Run: headless pygame with SDL's dummy video driver; simulated clock (each Clock.tick advances the game by its frame time, no real sleeping); random seed 0; keys injected as events and as key.get_pressed() state; no mouse input.
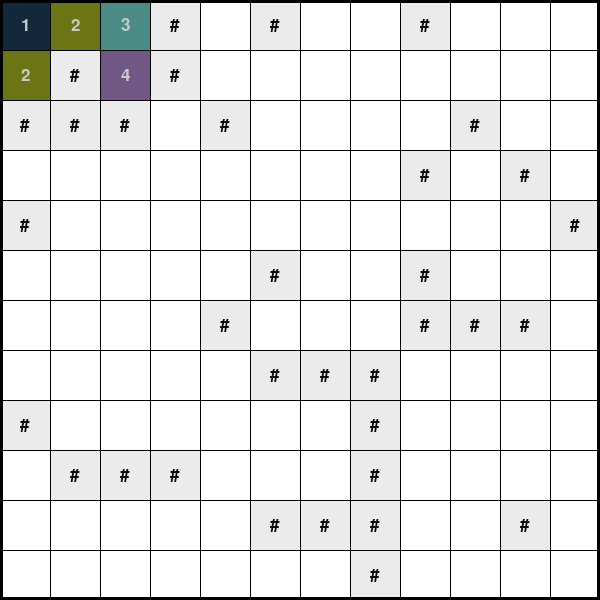
Frame 1 of 4 · flips 1–60 · no input
Frame 2 of 4 · flips 61–180 · tapped SPACE, RETURN · held RIGHT (→), D · screen unchanged from frame 1, image omitted
Frame 3 of 4 · flips 181–300 · held DOWN (↓), S · screen unchanged from frame 2, image omitted
Frame 4 of 4 · flips 301–420 · held LEFT (←), A, UP (↑), W · screen unchanged from frame 3, image omitted

The pygame program that drew these frames:


import random
import pygame
pygame.font.init()

WIN_WIDTH = 600
WIN_HEIGHT = 600
SQUARE = 50
font = pygame.font.SysFont('ubuntumono', SQUARE//2)


def Ok(i, j):
    if i < 0 or j < 0 or i > WIN_HEIGHT//SQUARE-1 or j > WIN_WIDTH//SQUARE-1:
        return False
    return True


def draw_window(win, grid, color, obstacles, way, queue):
    win.fill((255, 255, 255))

    for pos in obstacles:
        text = font.render('#', True, (10, 10, 10))
        pygame.draw.rect(win, (235, 235, 235), (pos[1]*SQUARE, pos[0]*SQUARE, SQUARE, SQUARE))
        win.blit(text, (pos[1]*SQUARE + SQUARE//2 - text.get_width()//2, pos[0]*SQUARE + SQUARE//2 - text.get_height()//2))

    if queue != [] or grid[WIN_HEIGHT//SQUARE-1][WIN_WIDTH//SQUARE-1] == ' ':
        for i in range(WIN_HEIGHT//SQUARE):
            for j in range(WIN_WIDTH//SQUARE):
                if grid[i][j] != ' ':
                    text = font.render(str(grid[i][j]), True, (200, 200, 200))
                    pygame.draw.rect(win, color[grid[i][j]], (j*SQUARE, i*SQUARE, SQUARE, SQUARE))
                    win.blit(text, (j*SQUARE + SQUARE//2 - text.get_width()//2, i*SQUARE + SQUARE//2 - text.get_height()//2))
    else:
        for pos in way:
            i, j = pos
            if grid[i][j] != ' ':
                text = font.render(str(grid[i][j]), True, (200, 200, 200))
                pygame.draw.rect(win, color[grid[i][j]], (j * SQUARE, i * SQUARE, SQUARE, SQUARE))
                win.blit(text, (j*SQUARE + SQUARE//2 - text.get_width()//2, i*SQUARE + SQUARE//2 - text.get_height()//2))

    for i in range(1, WIN_WIDTH//SQUARE):
        pygame.draw.line(win, (0, 0, 0), (i*SQUARE, 0), (i*SQUARE, WIN_HEIGHT))
    for i in range(1, WIN_HEIGHT//SQUARE):
        pygame.draw.line(win, (0, 0, 0), (0, i*SQUARE), (WIN_WIDTH, i*SQUARE))
    pygame.draw.rect(win, (0, 0, 0), (0, 0, WIN_WIDTH, WIN_HEIGHT), 3)

    pygame.display.update()


def main():
    win = pygame.display.set_mode((WIN_WIDTH, WIN_HEIGHT))
    clock = pygame.time.Clock()
    pygame.display.set_caption('Lee')
    color = [(random.randint(10, 180), random.randint(10, 180), random.randint(10, 180)) for _ in range((WIN_WIDTH//SQUARE)*(WIN_HEIGHT//SQUARE))]
    color.insert(0, (20, 40, 60))
    color.insert(0, (0, 0, 0))
    grid = [[' ' for _ in range(WIN_WIDTH//SQUARE)] for _ in range(WIN_HEIGHT//SQUARE)]
    obstacles = [(random.randint(0, WIN_HEIGHT//SQUARE-1), random.randint(0, WIN_WIDTH//SQUARE-1)) for _ in range(random.randint((WIN_WIDTH//SQUARE)*2, (WIN_WIDTH//SQUARE)*4))]
    if (WIN_HEIGHT//SQUARE-1, WIN_WIDTH//SQUARE-1) in obstacles:
        obstacles.remove((WIN_HEIGHT//SQUARE-1, WIN_WIDTH//SQUARE-1))
    if (0, 0) in obstacles:
        obstacles.remove((0, 0))
    queue = [(0, 0)]
    way = [(WIN_HEIGHT//SQUARE-1, WIN_WIDTH//SQUARE-1)]
    cnt = -1
    grid[0][0] = 1

    run = True
    while run:
        clock.tick(45)

        for event in pygame.event.get():
            if event.type == pygame.QUIT:
                run = False

            if event.type == pygame.KEYDOWN:
                if event.key == pygame.K_ESCAPE:
                    run = False

                if event.key == pygame.K_r and (0, 0) in way:
                    color = [(random.randint(10, 180), random.randint(10, 180), random.randint(10, 180)) for _ in
                             range((WIN_WIDTH // SQUARE) * (WIN_HEIGHT // SQUARE))]
                    color.insert(0, (20, 40, 60))
                    color.insert(0, (0, 0, 0))
                    grid = [[' ' for _ in range(WIN_WIDTH // SQUARE)] for _ in range(WIN_HEIGHT // SQUARE)]
                    obstacles = [(random.randint(0, WIN_HEIGHT // SQUARE - 1), random.randint(0, WIN_WIDTH // SQUARE - 1)) for _ in range(random.randint((WIN_WIDTH // SQUARE) * 2, (WIN_WIDTH // SQUARE) * 4))]
                    if (WIN_HEIGHT // SQUARE - 1, WIN_WIDTH // SQUARE - 1) in obstacles:
                        obstacles.remove((WIN_HEIGHT // SQUARE - 1, WIN_WIDTH // SQUARE - 1))
                    if (0, 0) in obstacles:
                        obstacles.remove((0,0))
                    queue = [(0, 0)]
                    way = [(WIN_HEIGHT // SQUARE - 1, WIN_WIDTH // SQUARE - 1)]
                    cnt = -1
                    grid[0][0] = 1

        if queue != []:
            cnt += 1
            x, y = queue[0]

            if cnt == 0 and Ok(x-1, y) and grid[x-1][y] == ' ' and (x-1, y) not in obstacles:
                grid[x-1][y] = grid[x][y]+1
                queue.append((x-1, y))
            if cnt == 1 and Ok(x, y+1) and grid[x][y+1] == ' ' and (x, y+1) not in obstacles:
                grid[x][y+1] = grid[x][y] + 1
                queue.append((x, y+1))
            if cnt == 2 and Ok(x+1, y) and grid[x+1][y] == ' ' and (x+1, y) not in obstacles:
                grid[x+1][y] = grid[x][y] + 1
                queue.append((x+1, y))
            if cnt == 3 and Ok(x, y-1) and grid[x][y-1] == ' ' and (x, y-1) not in obstacles:
                grid[x][y-1] = grid[x][y] + 1
                queue.append((x, y-1))

            if cnt == 3:
                cnt = -1
                queue.remove(queue[0])
        elif queue == [] and grid[WIN_HEIGHT//SQUARE-1][WIN_WIDTH//SQUARE-1] != ' ' and (0, 0) not in way:
            x, y = way[-1]
            if Ok(x-1, y) and grid[x-1][y] != ' ' and grid[x][y] == grid[x-1][y]+1 and (x-1, y) not in obstacles:
                way.append((x-1, y))
            elif Ok(x, y+1) and grid[x][y+1] != ' ' and grid[x][y] == grid[x][y+1]+1 and (x, y+1) not in obstacles:
                way.append((x, y+1))
            elif Ok(x+1, y) and grid[x+1][y] != ' ' and grid[x][y] == grid[x+1][y]+1 and (x+1, y) not in obstacles:
                way.append((x+1, y))
            elif Ok(x, y-1) and grid[x][y-1] != ' ' and grid[x][y] == grid[x][y-1]+1 and (x, y-1) not in obstacles:
                way.append((x, y-1))


        draw_window(win, grid, color, obstacles, way, queue)


if __name__ == '__main__':
    main()
